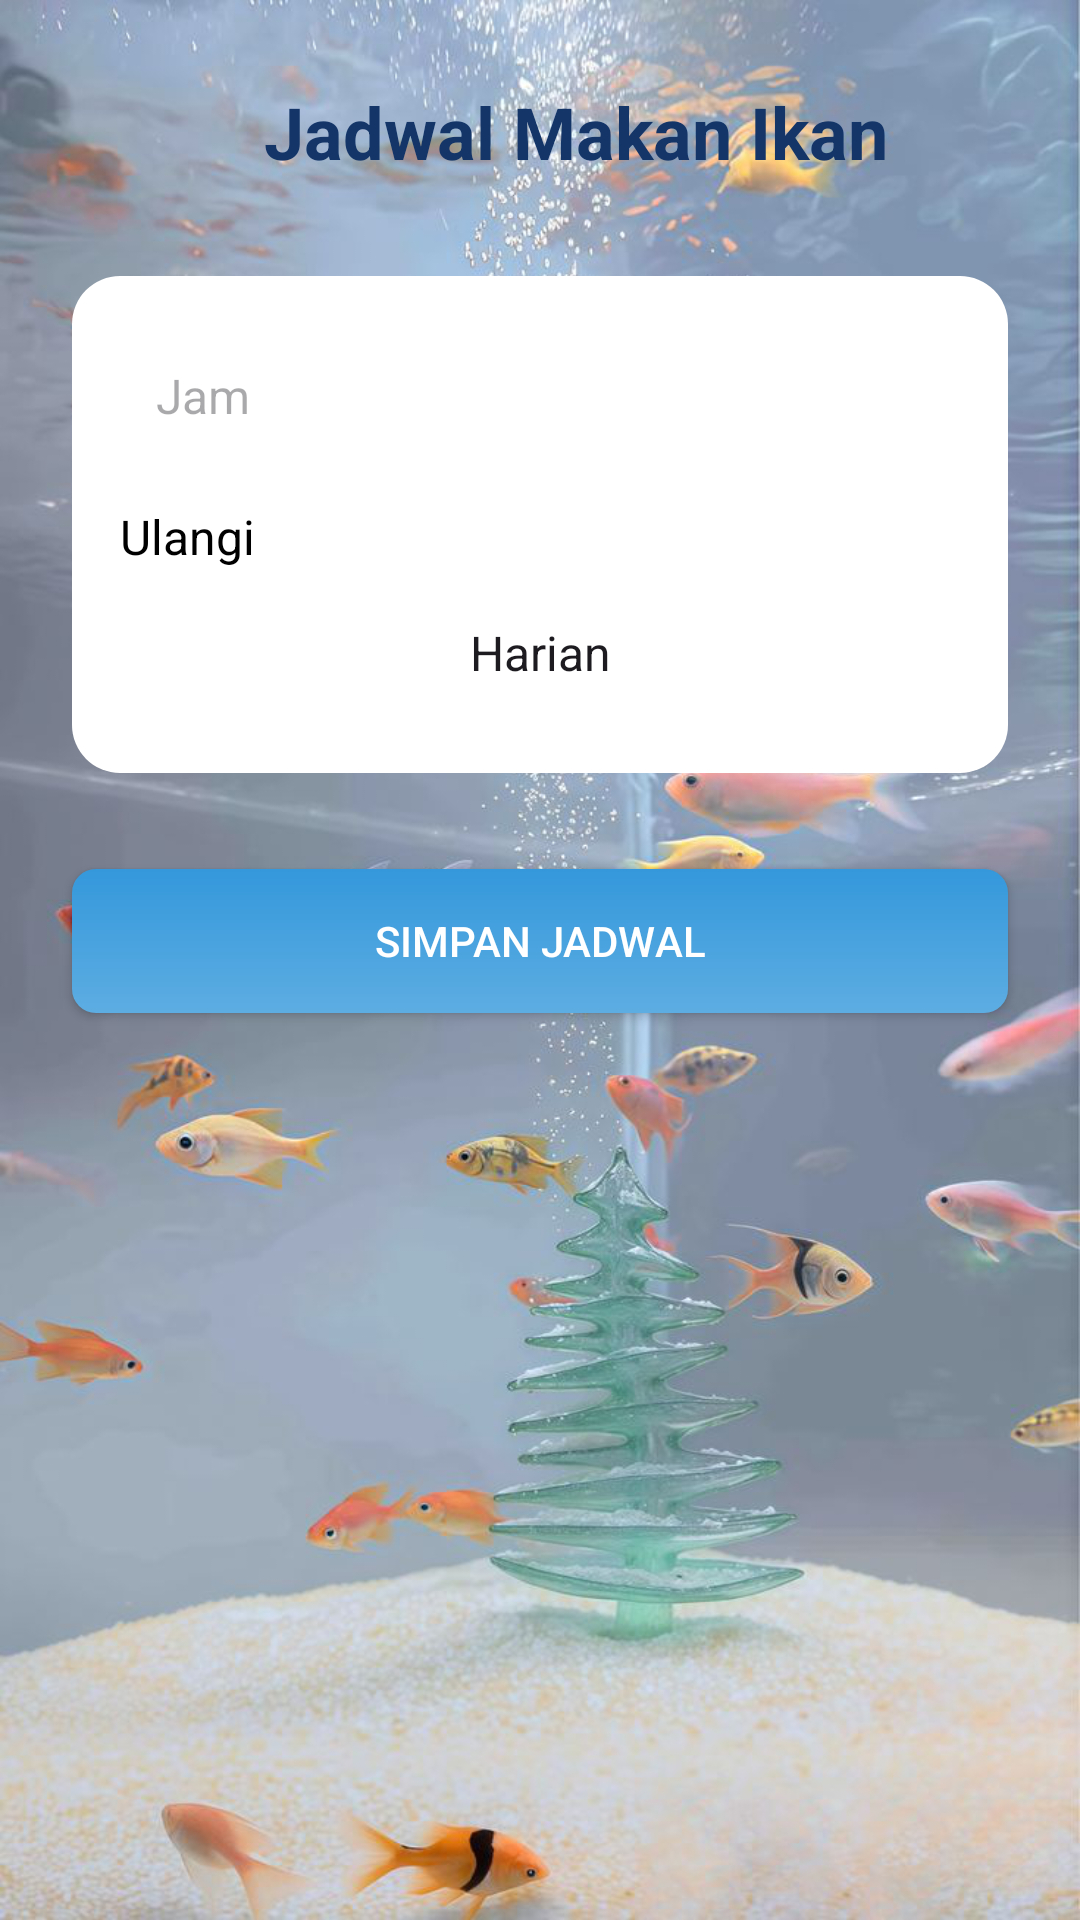

Reconstruct the res/layout file that produces this screen, plus the resources it refers to.
<!-- AndroidManifest.xml: application theme Theme.SmartAkuarium -->
<!-- res/layout/activity_jadwalmakanikan.xml -->
<?xml version="1.0" encoding="utf-8"?>
<RelativeLayout xmlns:android="http://schemas.android.com/apk/res/android"
    xmlns:app="http://schemas.android.com/apk/res-auto"
    android:id="@+id/main"
    android:layout_width="match_parent"
    android:layout_height="match_parent"
    android:background="@drawable/aquarium">

    
    <RelativeLayout
        android:id="@+id/headerLayout"
        android:layout_width="match_parent"
        android:layout_height="wrap_content"
        android:layout_marginTop="20dp"
        android:paddingHorizontal="24dp">

        <ImageButton
            android:id="@+id/backButton"
            android:layout_width="48dp"
            android:layout_height="48dp"
            android:layout_alignParentStart="true"
            android:background="@android:color/transparent"
            android:contentDescription="Kembali"
            android:src="@drawable/kembali"
            android:padding="8dp"
            app:tint="#FFFFFF" />

        <TextView
            android:id="@+id/titleText"
            android:layout_width="wrap_content"
            android:layout_height="wrap_content"
            android:layout_toEndOf="@id/backButton"
            android:layout_centerVertical="true"
            android:layout_marginStart="16dp"
            android:text="Jadwal Makan Ikan"
            android:textColor="#133568"
            android:textSize="24sp"
            android:textStyle="bold" />
    </RelativeLayout>

    
    <LinearLayout
        android:id="@+id/inputCard"
        android:layout_width="match_parent"
        android:layout_height="wrap_content"
        android:orientation="vertical"
        android:layout_below="@id/headerLayout"
        android:layout_margin="24dp"
        android:background="@drawable/backgroundputih"
        android:padding="16dp">

        
        <EditText
            android:id="@+id/timeInput"
            android:layout_width="match_parent"
            android:layout_height="wrap_content"
            android:hint="Jam"
            android:drawableEnd="@drawable/jam"
            android:focusable="false"
            android:clickable="true"
            android:inputType="time"
            android:autofillHints="time"
            android:background="@drawable/backgroundputih"
            android:textColor="#000000"
            android:textSize="16sp"
            android:minHeight="48dp"
            android:padding="12dp" />

        
        <TextView
            android:layout_width="wrap_content"
            android:layout_height="wrap_content"
            android:text="Ulangi"
            android:textColor="#000000"
            android:textSize="16sp"
            android:layout_marginTop="12dp" />

        <Spinner
            android:id="@+id/repeatSpinner"
            android:layout_width="match_parent"
            android:layout_height="wrap_content"
            android:minHeight="48dp"
            android:background="@drawable/backgroundputih"
            android:padding="12dp"
            android:spinnerMode="dropdown"
            android:layout_marginTop="4dp"
            android:entries="@array/repeat_options"
            android:textAlignment="center"
            android:dropDownVerticalOffset="12dp" />
    </LinearLayout>

    
    <Button
        android:id="@+id/saveButton"
        android:layout_width="match_parent"
        android:layout_height="wrap_content"
        android:text="Simpan Jadwal"
        android:textColor="#FFFFFF"
        android:background="@drawable/btn_gradientbutton"
        android:layout_below="@id/inputCard"
        android:layout_marginTop="8dp"
        android:layout_marginStart="24dp"
        android:layout_marginEnd="24dp"
        android:clickable="true"
        android:foreground="?android:attr/selectableItemBackground"/>

    
    <LinearLayout
        android:id="@+id/savedScheduleLayout"
        android:layout_width="match_parent"
        android:layout_height="wrap_content"
        android:orientation="vertical"
        android:layout_below="@id/saveButton"
        android:layout_marginTop="12dp"
        android:layout_marginStart="24dp"
        android:layout_marginEnd="24dp" />

</RelativeLayout>
<!-- resources referenced by this layout -->
<resources>
  <string-array name="repeat_options">
          <item>Harian</item>
          <item>Mingguan</item>
          <item>Tidak Diulang</item>
      </string-array>
  <!-- drawable aquarium: png bitmap (drawable, 887472 bytes) -->
  <!-- drawable backgroundputih (drawable) -->
  <shape xmlns:android="http://schemas.android.com/apk/res/android"
      android:shape="rectangle">
      <solid android:color="#FFFFFF" /> 
      <corners android:radius="16dp" /> 
  </shape>
  <!-- drawable btn_gradientbutton (drawable) -->
  <shape xmlns:android="http://schemas.android.com/apk/res/android">
      <gradient
          android:angle="90"
          android:startColor="#5DADE2"
      android:endColor="#3498DB"
      />
      <corners android:radius="8dp" />
  </shape>
  <style name="Theme.SmartAkuarium" parent="Base.Theme.SmartAkuarium" />
  <style name="Base.Theme.SmartAkuarium" parent="Theme.Material3.DayNight.NoActionBar">
          
          
      </style>
</resources>
